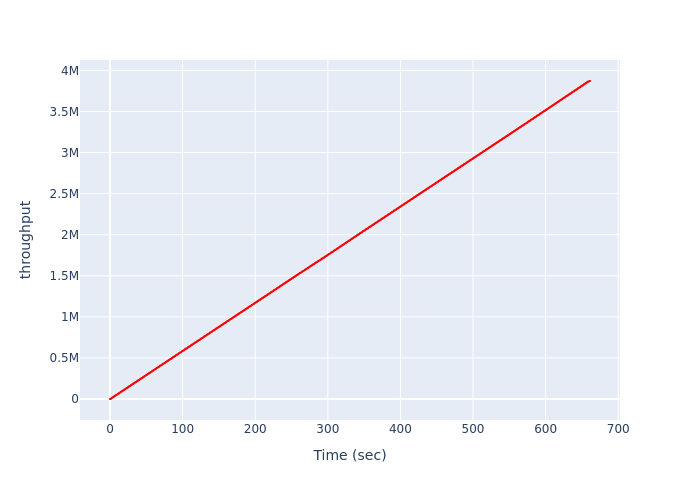

Data behind this chart, as committed beside it:
, Time (sec), throughput
0, 0.0, 0
1, 0.01426, 1
2, 0.05446, 8
3, 0.09475, 20
4, 0.1351, 37
5, 0.1755, 59
6, 0.216, 86
7, 0.2565, 117
8, 0.2973, 153
9, 0.3381, 194
10, 0.3787, 240
11, 0.4195, 290
12, 0.4607, 345
13, 0.5017, 405
14, 0.5428, 469
15, 0.584, 538
16, 0.6253, 611
17, 0.6666, 688
18, 0.7082, 770
19, 0.7496, 856
20, 0.7912, 946
21, 0.833, 1041
22, 0.8747, 1140
23, 0.9165, 1243
24, 0.9583, 1350
25, 1, 1461
26, 1.042, 1576
27, 1.084, 1695
28, 1.126, 1818
29, 1.168, 1945
30, 1.198, 2073
31, 1.216, 2201
32, 1.233, 2329
33, 1.251, 2457
34, 1.268, 2585
35, 1.285, 2713
36, 1.303, 2841
37, 1.32, 2969
38, 1.338, 3097
39, 1.355, 3225
40, 1.372, 3353
41, 1.39, 3481
42, 1.407, 3609
43, 1.425, 3737
44, 1.442, 3865
45, 1.46, 3993
46, 1.478, 4121
47, 1.496, 4249
48, 1.514, 4377
49, 1.532, 4505
50, 1.55, 4633
51, 1.568, 4761
52, 1.587, 4889
53, 1.605, 5017
54, 1.623, 5145
55, 1.641, 5273
56, 1.659, 5401
57, 1.677, 5529
58, 1.695, 5657
59, 1.713, 5785
... 30,374 more rows
